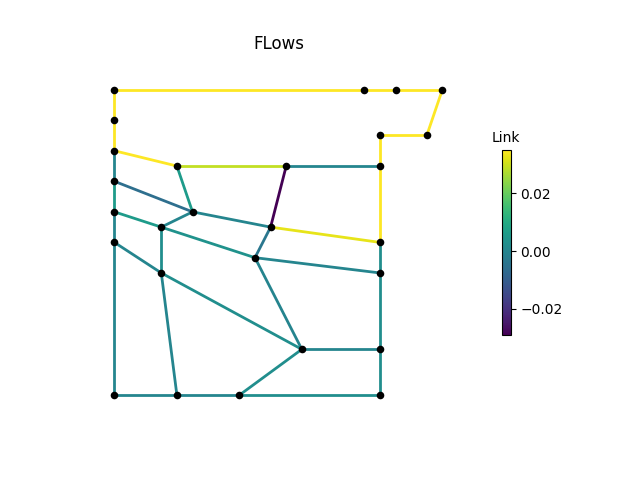

Values plotted in this chart, from the file beside it:
, M1, M2, M3, P1, P2, P2_1, P2_2, P2_3, P3, P3_1, P3_3, P4, P4_1, P4_2, P4_3, P6, P7, P8, IJ1-IJ2, -IJ1, IJ2-, IJ3-IJ4, -IJ3
0, 0.03498, 0.03498, 0.03498, 0.03498, 0.0, 0.005963, 0.0, 1.1882789e-08, 2.2510735e-08, 0.0, 0.002325, 0.002325, 0.002325, 0.002325, 0.03498, 0.03498, 0.03498, 0.03498, 0.02902, 0.03498, 0.0, 0.0, -0.005963
3600, 0.03498, 0.03498, 0.03498, 0.03498, 0.0, 0.005963, 0.0, -7.7243e-09, -5.7614837e-09, 0.0, 0.002325, 0.002325, 0.002325, 0.002325, 0.03498, 0.03498, 0.03498, 0.03498, 0.02902, 0.03498, 0.0, 0.0, -0.005963
7200, 0.03498, 0.03498, 0.03498, 0.03498, 0.0, 0.005963, 0.0, 1.611061e-11, 1.9044273e-09, 0.0, 0.002325, 0.002325, 0.002325, 0.002325, 0.03498, 0.03498, 0.03498, 0.03498, 0.02902, 0.03498, 0.0, 0.0, -0.005963
10800, 0.03498, 0.03498, 0.03498, 0.03498, 0.0, 0.005963, 0.0, -2.932379e-10, -1.0350103e-09, 0.0, 0.002325, 0.002325, 0.002325, 0.002325, 0.03498, 0.03498, 0.03498, 0.03498, 0.02902, 0.03498, 0.0, 0.0, -0.005963
14400, 0.03498, 0.03498, 0.03498, 0.03498, 0.0, 0.005963, 0.0, -5.3944555e-09, -5.6103264e-09, 0.0, 0.002325, 0.002325, 0.002325, 0.002325, 0.03498, 0.03498, 0.03498, 0.03498, 0.02902, 0.03498, 0.0, 0.0, -0.005963
18000, 0.03498, 0.03498, 0.03498, 0.03498, 0.0, 0.005963, 0.0, 3.2431955e-09, 3.184957e-09, 0.0, 0.002325, 0.002325, 0.002325, 0.002325, 0.03498, 0.03498, 0.03498, 0.03498, 0.02902, 0.03498, 0.0, 0.0, -0.005963
21600, 0.03498, 0.03498, 0.03498, 0.03498, 0.0, 0.005963, 0.0, 5.8907834e-10, -4.7541974e-08, 0.0, 0.002325, 0.002325, 0.002325, 0.002325, 0.03498, 0.03498, 0.03498, 0.03498, 0.02902, 0.03498, 0.0, 0.0, -0.005963
25200, 0.03498, 0.03498, 0.03498, 0.03498, 0.0, 0.005963, 0.0, -8.598563e-09, -8.523338e-09, 0.0, 0.002325, 0.002325, 0.002325, 0.002325, 0.03498, 0.03498, 0.03498, 0.03498, 0.02902, 0.03498, 0.0, 0.0, -0.005963
28800, 0.03498, 0.03498, 0.03498, 0.03498, 0.0, 0.005963, 0.0, -4.5867248e-09, -4.293906e-09, 0.0, 0.002325, 0.002325, 0.002325, 0.002325, 0.03498, 0.03498, 0.03498, 0.03498, 0.02902, 0.03498, 0.0, 0.0, -0.005963
32400, 0.03498, 0.03498, 0.03498, 0.03498, 0.0, 0.005963, 0.0, 1.4098552e-09, 1.4172503e-09, 0.0, 0.002325, 0.002325, 0.002325, 0.002325, 0.03498, 0.03498, 0.03498, 0.03498, 0.02902, 0.03498, 0.0, 0.0, -0.005963
36000, 0.03498, 0.03498, 0.03498, 0.03498, 0.0, 0.005963, 0.0, 1.1906015e-09, -1.0763338e-09, 0.0, 0.002325, 0.002325, 0.002325, 0.002325, 0.03498, 0.03498, 0.03498, 0.03498, 0.02902, 0.03498, 0.0, 0.0, -0.005963
39600, 0.03498, 0.03498, 0.03498, 0.03498, 0.0, 0.005963, 0.0, 7.943119e-10, 1.0140544e-09, 0.0, 0.002325, 0.002325, 0.002325, 0.002325, 0.03498, 0.03498, 0.03498, 0.03498, 0.02902, 0.03498, 0.0, 0.0, -0.005963
43200, 0.03498, 0.03498, 0.03498, 0.03498, 0.0, 0.005963, 0.0, -6.774283e-10, -5.076443e-10, 0.0, 0.002325, 0.002325, 0.002325, 0.002325, 0.03498, 0.03498, 0.03498, 0.03498, 0.02902, 0.03498, 0.0, 0.0, -0.005963
46800, 0.03498, 0.03498, 0.03498, 0.03498, 0.0, 0.005963, 0.0, 1.1409234e-08, 1.1289066e-08, 0.0, 0.002325, 0.002325, 0.002325, 0.002325, 0.03498, 0.03498, 0.03498, 0.03498, 0.02902, 0.03498, 0.0, 0.0, -0.005963
50400, 0.03498, 0.03498, 0.03498, 0.03498, 0.0, 0.005963, 0.0, 6.8733874e-10, 2.347062e-10, 0.0, 0.002325, 0.002325, 0.002325, 0.002325, 0.03498, 0.03498, 0.03498, 0.03498, 0.02902, 0.03498, 0.0, 0.0, -0.005963
54000, 0.03498, 0.03498, 0.03498, 0.03498, 0.0, 0.005963, 0.0, 4.287797e-09, 7.848892e-09, 0.0, 0.002325, 0.002325, 0.002325, 0.002325, 0.03498, 0.03498, 0.03498, 0.03498, 0.02902, 0.03498, 0.0, 0.0, -0.005963
57600, 0.03498, 0.03498, 0.03498, 0.03498, 0.0, 0.005963, 0.0, 4.215501e-09, 4.1050723e-09, 0.0, 0.002325, 0.002325, 0.002325, 0.002325, 0.03498, 0.03498, 0.03498, 0.03498, 0.02902, 0.03498, 0.0, 0.0, -0.005963
61200, 0.03498, 0.03498, 0.03498, 0.03498, 0.0, 0.005963, 0.0, 1.0089346e-09, 1.9863379e-10, 0.0, 0.002325, 0.002325, 0.002325, 0.002325, 0.03498, 0.03498, 0.03498, 0.03498, 0.02902, 0.03498, 0.0, 0.0, -0.005963
64800, 0.03498, 0.03498, 0.03498, 0.03498, 0.0, 0.005963, 0.0, -2.2376511e-08, -2.2386766e-08, 0.0, 0.002325, 0.002325, 0.002325, 0.002325, 0.03498, 0.03498, 0.03498, 0.03498, 0.02902, 0.03498, 0.0, 0.0, -0.005963
68400, 0.03498, 0.03498, 0.03498, 0.03498, 0.0, 0.005963, 0.0, -2.394352e-09, -2.0202915e-09, 0.0, 0.002325, 0.002325, 0.002325, 0.002325, 0.03498, 0.03498, 0.03498, 0.03498, 0.02902, 0.03498, 0.0, 0.0, -0.005963
72000, 0.03498, 0.03498, 0.03498, 0.03498, 0.0, 0.005963, 0.0, 1.4656399e-09, 2.9029315e-10, 0.0, 0.002325, 0.002325, 0.002325, 0.002325, 0.03498, 0.03498, 0.03498, 0.03498, 0.02902, 0.03498, 0.0, 0.0, -0.005963
75600, 0.03498, 0.03498, 0.03498, 0.03498, 0.0, 0.005963, 0.0, -2.0009234e-09, 4.6622933e-10, 0.0, 0.002325, 0.002325, 0.002325, 0.002325, 0.03498, 0.03498, 0.03498, 0.03498, 0.02902, 0.03498, 0.0, 0.0, -0.005963
79200, 0.03498, 0.03498, 0.03498, 0.03498, 0.0, 0.005963, 0.0, 1.1597029e-09, -3.0723857e-10, 0.0, 0.002325, 0.002325, 0.002325, 0.002325, 0.03498, 0.03498, 0.03498, 0.03498, 0.02902, 0.03498, 0.0, 0.0, -0.005963
82800, 0.03498, 0.03498, 0.03498, 0.03498, 0.0, 0.005963, 0.0, -4.4038245e-10, 1.4489598e-11, 0.0, 0.002325, 0.002325, 0.002325, 0.002325, 0.03498, 0.03498, 0.03498, 0.03498, 0.02902, 0.03498, 0.0, 0.0, -0.005963
86400, 0.03498, 0.03498, 0.03498, 0.03498, 0.0, 0.005963, 0.0, -1.4346233e-09, -1.4058547e-09, 0.0, 0.002325, 0.002325, 0.002325, 0.002325, 0.03498, 0.03498, 0.03498, 0.03498, 0.02902, 0.03498, 0.0, 0.0, -0.005963
